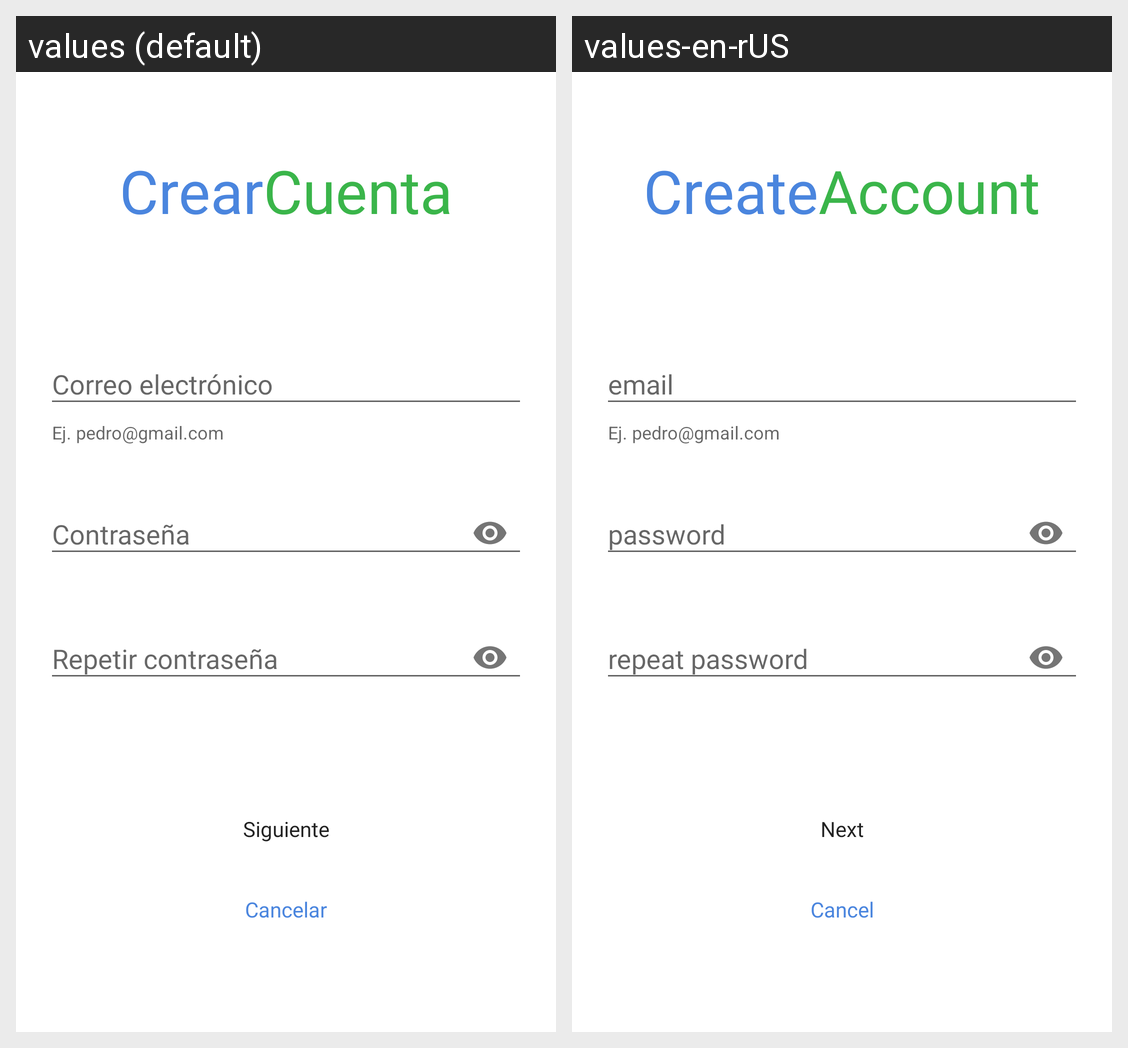

Here is an Android app screen in its default locale and in the app's own translations. Write out the translated-string differences for the strings that appear on this screen.
Android screen res/layout/activity_crear_cuenta.xml rendered under 2 locales, left to right: values (default), values-en-rUS. Device: Nexus 5 (rendered at 1080×1920; each locale shown at half size, 540×960, under a caption strip naming it); theme Acevedo_EvalFinal_Principal.
Strings drawn on this screen, with the default value and each locale's value (text and hints the layout hard-codes, and strings that could not be matched under every locale, appear in the picture but are not listed):

Crear
  values: Crear
  values-en-rUS: Create

Cuenta
  values: Cuenta
  values-en-rUS: Account

helperEmail
  values: Ej. pedro@gmail.com
  values-en-rUS: Ej. pedro@gmail.com

Correo
  values: Correo electrónico
  values-en-rUS: email

Password
  values: Contraseña
  values-en-rUS: password

RepPassword
  values: Repetir contraseña
  values-en-rUS: repeat password

Siguiente
  values: Siguiente
  values-en-rUS: Next

Cancelar
  values: Cancelar
  values-en-rUS: Cancel
